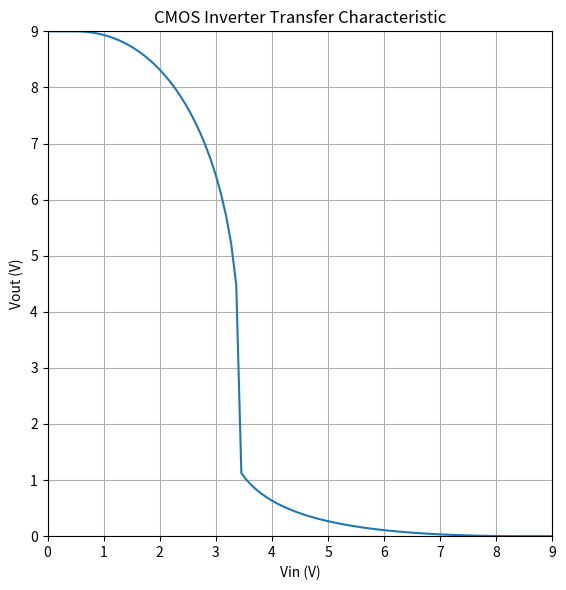

Write Python code to recreate this figure.
import numpy as np
import matplotlib.pyplot as plt


class CMOS_SH:
    def __init__(self):
        self.V_dd = 9.0
        self.kn = 1.0e-3
        self.vth_n = 0.5
        self.kp = 0.4e-3
        self.vth_p = -0.5
        self.delta = 0.06

    def nmos(self, vgs, vds):
        vt = self.vth_n
        if vgs <= vt:
            return 0.0, 0.0
        if vds < vgs - vt:
            ids = self.kn * (vgs - vt - vds / 2) * vds
            gds = self.kn * (vgs - vt) - self.kn * vds
            return ids, gds
        ids = 0.5 * self.kn * (vgs - vt) ** 2 * (1 + self.delta * vds)
        gds = 0.5 * self.kn * (vgs - vt) ** 2 * self.delta
        return ids, gds

    def pmos(self, vgs, vds):
        vt = self.vth_p
        if vgs >= vt:
            return 0.0, 0.0
        if vds >= vgs - vt:
            ids = -self.kp * (vgs - vt - vds / 2) * vds
            gds = -self.kp * (vgs - vt) + self.kp * vds
            return ids, gds
        ids = -0.5 * self.kp * (vgs - vt) ** 2 * (1 + self.delta * vds)
        gds = -0.5 * self.kp * (vgs - vt) ** 2 * self.delta
        return ids, gds

    def solve(self, vin: float) -> float:
        """Compute Vout for a given Vin (both in volts, 0 to V_dd)."""
        vout = self.V_dd / 2

        for _ in range(10):
            vgs_n = vin
            vds_n = vout
            vgs_p = vin - self.V_dd
            vds_p = vout - self.V_dd

            ids_n, gds_n = self.nmos(vgs_n, vds_n)
            ids_p, gds_p = self.pmos(vgs_p, vds_p)

            f_x = ids_n + ids_p
            f_prime_x = gds_n + gds_p

            # Add a small dampening factor to ensure stability of the solving
            vout = vout - f_x / (f_prime_x + 1e-3)
            vout = np.clip(vout, 0, self.V_dd)

        return vout


if __name__ == "__main__":
    model = CMOS_SH()

    # --- VTC: Vin vs Vout (volts) ---
    vin = np.linspace(0, model.V_dd, 100)
    vout = np.array([model.solve(v) for v in vin])

    fig, ax = plt.subplots(1, 1, figsize=(14, 6))

    ax.plot(vin, vout)
    ax.set_xlabel("Vin (V)")
    ax.set_ylabel("Vout (V)")
    ax.set_title("CMOS Inverter Transfer Characteristic")
    ax.set_xlim(0, 9)
    ax.set_ylim(0, 9)
    ax.set_aspect("equal")
    ax.grid(True)

    plt.tight_layout()
    plt.show()
    plt.savefig("cmos_transfer.svg", format="svg", transparent=True)
    print(list([float(x) for x in vin]))
    print(list(float(x) for x in vout))
